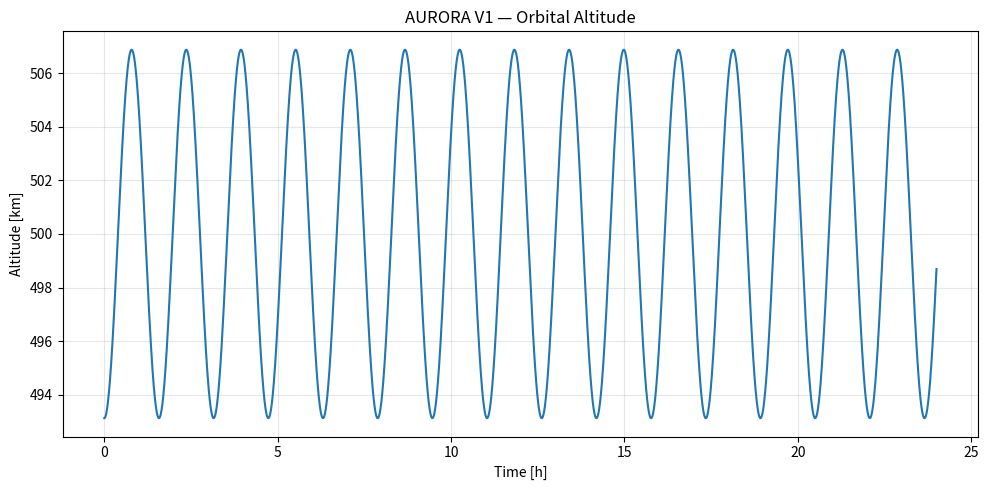
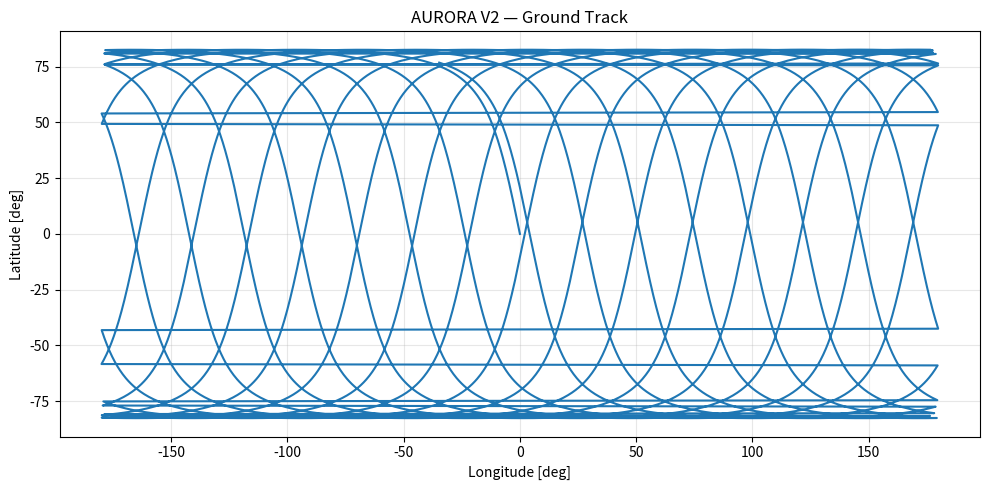
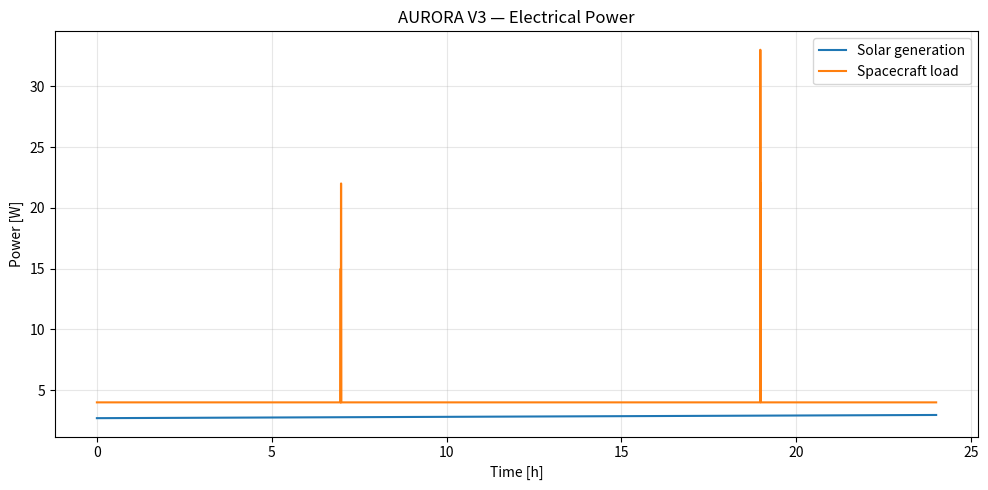
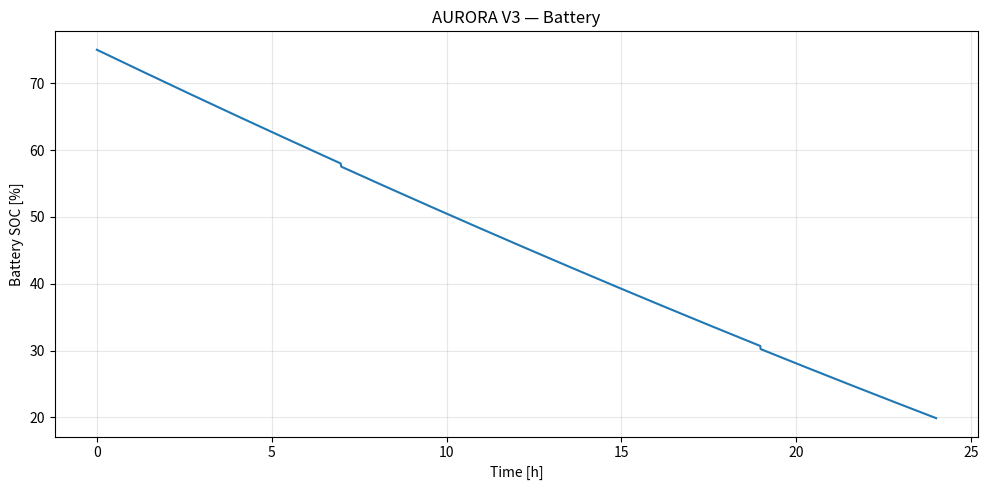
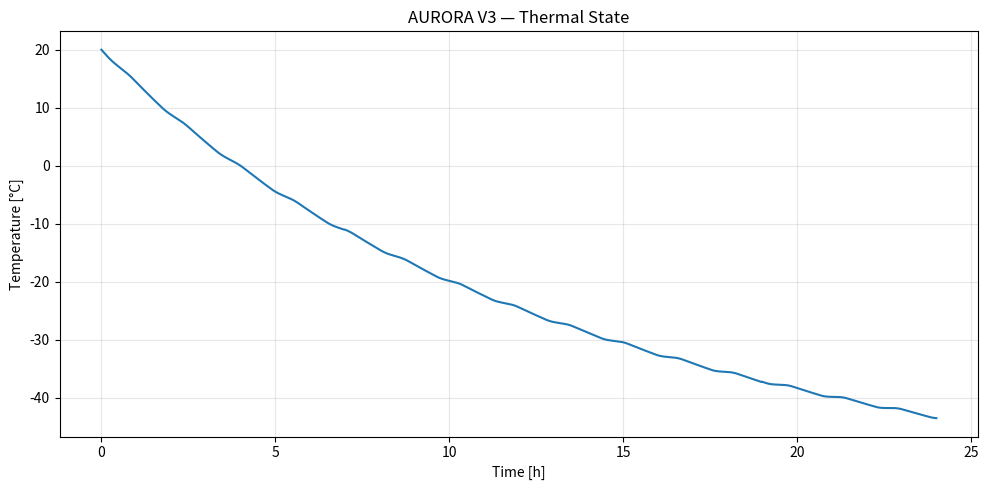
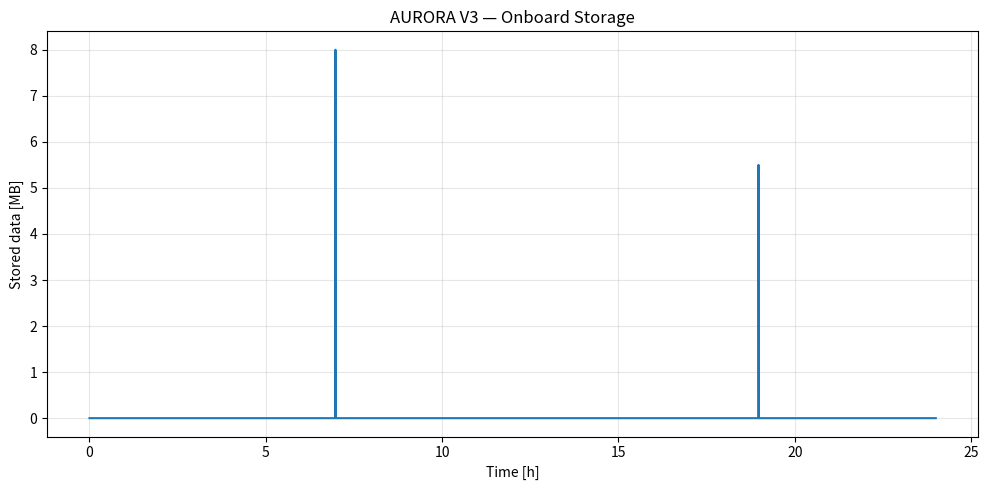
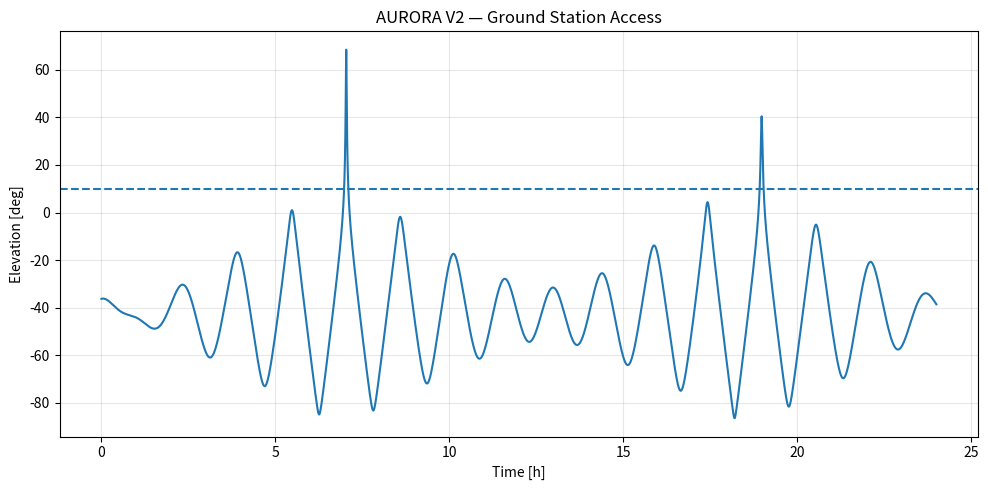
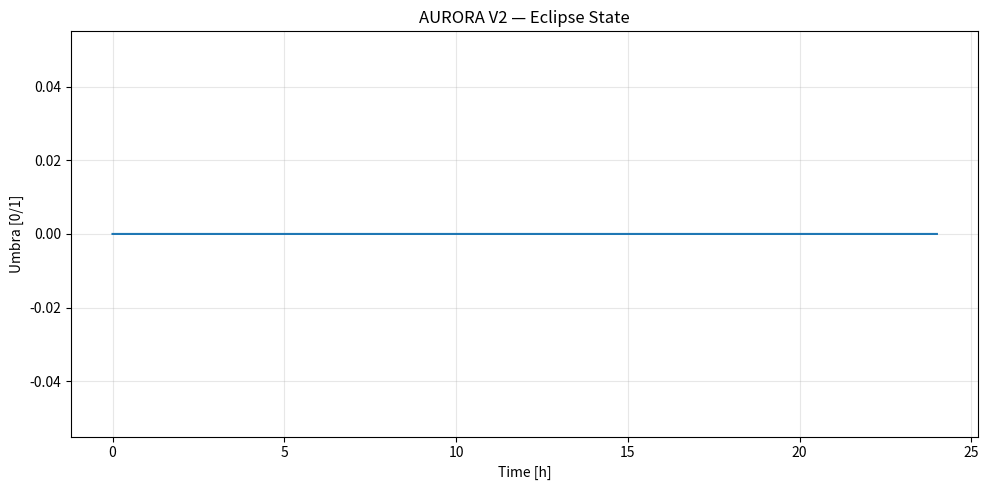

These figures' Python source, in order:

#!/usr/bin/env python3
"""
AURORA V1-V3
Physics foundation for an autonomous Earth-observation satellite simulator.

V1: two-body orbital dynamics + RK4
V2: Earth rotation, geodetic ground track, Sun geometry, eclipse,
    ground-station access
V3: attitude-independent power budget, battery, thermal, storage, downlink,
    simple observation opportunities and validation

This is intentionally a foundation, not the research planner.
"""

from __future__ import annotations

import csv
import math
from dataclasses import dataclass
from pathlib import Path

import numpy as np
import matplotlib.pyplot as plt


@dataclass
class Config:
    # Earth / Sun
    MU_EARTH: float = 3.986004418e14
    R_EARTH: float = 6378.137e3
    OMEGA_EARTH: float = 7.2921150e-5
    SOLAR_CONSTANT: float = 1361.0
    AU: float = 149597870700.0
    SIGMA: float = 5.670374419e-8

    # Orbit
    altitude: float = 500e3
    eccentricity: float = 0.001
    inclination_deg: float = 97.4
    raan_deg: float = 0.0
    argument_perigee_deg: float = 0.0
    true_anomaly_deg: float = 0.0

    # Simulation
    simulation_days: float = 1.0
    dt: float = 10.0
    output_directory: str = "aurora_results"

    # Electrical
    solar_area_m2: float = 0.040
    solar_efficiency: float = 0.29
    solar_degradation: float = 0.05
    panel_absorptivity: float = 0.85

    battery_capacity_Wh: float = 55.0
    initial_soc: float = 0.75
    minimum_soc: float = 0.15
    maximum_soc: float = 1.0
    charge_efficiency: float = 0.92
    discharge_efficiency: float = 0.94

    base_power_W: float = 4.0
    payload_power_W: float = 8.0
    compute_power_W: float = 3.0
    downlink_power_W: float = 18.0

    # Data system
    image_size_MB: float = 8.0
    image_cooldown_s: float = 600.0
    storage_capacity_MB: float = 512.0
    downlink_rate_Mbps: float = 2.0

    # Ground station
    ground_station_lat_deg: float = 13.0827
    ground_station_lon_deg: float = 77.5877
    minimum_elevation_deg: float = 10.0

    # Thermal
    thermal_capacity_J_K: float = 9000.0
    initial_temperature_K: float = 293.15
    radiator_area_m2: float = 0.060
    radiator_emissivity: float = 0.82
    radiator_absorptivity: float = 0.15
    radiator_to_internal_fraction: float = 0.75
    earth_IR_W_m2: float = 237.0
    earth_albedo: float = 0.30

    # Validation
    energy_relative_tolerance: float = 1e-5
    angular_momentum_relative_tolerance: float = 1e-5


C = Config()


# ----------------------------- math helpers -----------------------------

def norm(v: np.ndarray) -> float:
    return float(np.linalg.norm(v))


def unit(v: np.ndarray) -> np.ndarray:
    n = norm(v)
    if n <= 0:
        raise ValueError("Cannot normalize a zero vector.")
    return np.asarray(v, dtype=float) / n


def rot_x(a):
    c, s = math.cos(a), math.sin(a)
    return np.array([[1, 0, 0], [0, c, -s], [0, s, c]], float)


def rot_z(a):
    c, s = math.cos(a), math.sin(a)
    return np.array([[c, -s, 0], [s, c, 0], [0, 0, 1]], float)


# --------------------------- orbital mechanics --------------------------

def orbital_elements_to_state():
    a = C.R_EARTH + C.altitude
    e = C.eccentricity
    inc = math.radians(C.inclination_deg)
    raan = math.radians(C.raan_deg)
    argp = math.radians(C.argument_perigee_deg)
    nu = math.radians(C.true_anomaly_deg)

    p = a * (1 - e * e)
    rmag = p / (1 + e * math.cos(nu))

    r_pqw = np.array([rmag * math.cos(nu), rmag * math.sin(nu), 0.0])
    v_pqw = math.sqrt(C.MU_EARTH / p) * np.array(
        [-math.sin(nu), e + math.cos(nu), 0.0]
    )

    Q = rot_z(raan) @ rot_x(inc) @ rot_z(argp)
    return Q @ r_pqw, Q @ v_pqw


def acceleration(r):
    return -C.MU_EARTH * r / norm(r) ** 3


def derivative(state):
    return np.concatenate((state[3:], acceleration(state[:3])))


def rk4_step(r, v, dt):
    y = np.concatenate((r, v))
    k1 = derivative(y)
    k2 = derivative(y + 0.5 * dt * k1)
    k3 = derivative(y + 0.5 * dt * k2)
    k4 = derivative(y + dt * k3)
    y2 = y + dt * (k1 + 2*k2 + 2*k3 + k4) / 6
    return y2[:3], y2[3:]


def specific_energy(r, v):
    return 0.5 * np.dot(v, v) - C.MU_EARTH / norm(r)


def specific_angular_momentum(r, v):
    return np.cross(r, v)


def semi_major_axis():
    return C.R_EARTH + C.altitude


def orbital_period():
    return 2 * math.pi * math.sqrt(semi_major_axis() ** 3 / C.MU_EARTH)


# ----------------------------- Earth geometry ----------------------------

def eci_to_ecef(r_eci, t):
    return rot_z(-C.OMEGA_EARTH * t) @ r_eci


def ecef_to_lat_lon(r):
    x, y, z = r
    lon = math.atan2(y, x)
    lat = math.atan2(z, math.hypot(x, y))
    return math.degrees(lat), math.degrees(lon)


def geodetic_to_ecef(lat_deg, lon_deg):
    # Spherical Earth is deliberately used consistently with the ground-track model.
    lat = math.radians(lat_deg)
    lon = math.radians(lon_deg)
    return C.R_EARTH * np.array([
        math.cos(lat) * math.cos(lon),
        math.cos(lat) * math.sin(lon),
        math.sin(lat),
    ])


def ground_station_position():
    return geodetic_to_ecef(C.ground_station_lat_deg, C.ground_station_lon_deg)


# ------------------------------- Sun model -------------------------------

def sun_direction_eci(t):
    """Low-order solar direction, adequate for V1-V3 power/eclipse studies."""
    d = t / 86400.0

    L = math.radians((280.460 + 0.9856474 * d) % 360.0)
    g = math.radians((357.528 + 0.9856003 * d) % 360.0)
    lam = L + math.radians(1.915) * math.sin(g) + math.radians(0.020) * math.sin(2*g)
    eps = math.radians(23.439 - 0.0000004 * d)

    return unit(np.array([
        math.cos(lam),
        math.cos(eps) * math.sin(lam),
        math.sin(eps) * math.sin(lam),
    ]))


# ------------------------------- Eclipse --------------------------------

def eclipse_fraction(r_sc, sun_hat):
    """
    Finite-Sun-radius cylindrical/umbra approximation.

    Returns 0 sunlight, 1 full umbra.
    Penumbra is not yet resolved; V4+ can replace this with a conical model.
    """
    projection = float(np.dot(r_sc, sun_hat))
    if projection >= 0:
        return 0.0

    perpendicular = r_sc - projection * sun_hat
    return 1.0 if norm(perpendicular) <= C.R_EARTH else 0.0


# ------------------------- Ground station access --------------------------

def satellite_elevation(sat_ecef, station_ecef):
    los = sat_ecef - station_ecef
    return math.degrees(math.asin(np.clip(np.dot(unit(los), unit(station_ecef)), -1, 1)))


# ------------------------------- Battery ---------------------------------

class Battery:
    def __init__(self):
        self.energy_Wh = C.battery_capacity_Wh * C.initial_soc

    @property
    def soc(self):
        return self.energy_Wh / C.battery_capacity_Wh

    def update(self, net_power_W, dt):
        if net_power_W >= 0:
            delta_Wh = net_power_W * dt / 3600.0 * C.charge_efficiency
        else:
            delta_Wh = net_power_W * dt / 3600.0 / C.discharge_efficiency

        self.energy_Wh += delta_Wh
        lo = C.battery_capacity_Wh * C.minimum_soc
        hi = C.battery_capacity_Wh * C.maximum_soc
        self.energy_Wh = float(np.clip(self.energy_Wh, lo, hi))


# ------------------------------- Power -----------------------------------

def solar_power(r_sc, t, panel_normal_eci):
    sun = sun_direction_eci(t)
    eclipse = eclipse_fraction(r_sc, sun)
    incidence = max(0.0, float(np.dot(unit(panel_normal_eci), sun)))

    p = (
        C.SOLAR_CONSTANT
        * C.solar_area_m2
        * C.solar_efficiency
        * (1 - C.solar_degradation)
        * incidence
        * (1 - eclipse)
    )
    return p, eclipse, incidence


# ------------------------------- Thermal ---------------------------------

def thermal_step(T, internal_power_W, r_sc, t, eclipse, dt):
    """
    Lumped-node thermal model.

    Internal electrical dissipation is treated as heat.
    Solar/albedo/IR heating uses the radiator's nadir-facing surface.
    """
    nadir_hat = -unit(r_sc)
    sun_hat = sun_direction_eci(t)

    solar_absorbed = (
        C.SOLAR_CONSTANT
        * C.radiator_area_m2
        * C.radiator_absorptivity
        * max(0.0, float(np.dot(nadir_hat, sun_hat)))
        * (1 - eclipse)
    )

    # Earth IR is visible to a nadir-facing radiator. A simple sphere-view factor
    # approximation is used rather than pretending the full hemisphere is Earth.
    earth_view_factor = 0.5 * (
        1.0 - math.sqrt(max(0.0, 1.0 - (C.R_EARTH / norm(r_sc)) ** 2))
    )
    earth_ir_absorbed = (
        C.earth_IR_W_m2
        * C.radiator_area_m2
        * C.radiator_absorptivity
        * earth_view_factor
    )

    # Very conservative first-order albedo approximation.
    albedo_absorbed = (
        C.SOLAR_CONSTANT
        * C.earth_albedo
        * C.radiator_area_m2
        * C.radiator_absorptivity
        * max(0.0, float(np.dot(nadir_hat, sun_hat)))
        * (1 - eclipse)
        * earth_view_factor
    )

    internal_heat = internal_power_W * C.radiator_to_internal_fraction

    radiated = (
        C.radiator_emissivity
        * C.SIGMA
        * C.radiator_area_m2
        * T**4
    )

    net = internal_heat + solar_absorbed + earth_ir_absorbed + albedo_absorbed - radiated
    return T + net * dt / C.thermal_capacity_J_K


# ------------------------------- Targets ---------------------------------

@dataclass
class Target:
    name: str
    lat: float
    lon: float
    weight: float


TARGETS = [
    Target("Karnataka", 15.3173, 75.7139, 1.00),
    Target("Rajasthan", 27.0238, 74.2179, 0.95),
    Target("Bihar", 25.0961, 85.3131, 0.90),
    Target("Tamil_Nadu", 11.1271, 78.6569, 0.90),
]


def target_distance_deg(lat, lon, target):
    dlat = lat - target.lat
    dlon = (lon - target.lon + 180) % 360 - 180
    return math.hypot(dlat, dlon)


# --------------------------- Mission simulation --------------------------

def run_simulation():
    r, v = orbital_elements_to_state()
    e0 = specific_energy(r, v)
    h0 = specific_angular_momentum(r, v)

    battery = Battery()
    T = C.initial_temperature_K
    storage = 0.0
    station = ground_station_position()

    observations = []
    records = []
    last_image = -1e30

    steps = int(round(C.simulation_days * 86400.0 / C.dt))

    for k in range(steps + 1):
        t = k * C.dt

        if k > 0:
            r, v = rk4_step(r, v, C.dt)

        r_ecef = eci_to_ecef(r, t)
        lat, lon = ecef_to_lat_lon(r_ecef)
        altitude_km = (norm(r) - C.R_EARTH) / 1000.0

        sun = sun_direction_eci(t)

        # Foundation attitude: fixed inertial panel normal.
        # V4 introduces an explicit attitude/pointing state.
        panel_normal = np.array([1.0, 0.0, 0.0])
        p_solar, eclipse, incidence = solar_power(r, t, panel_normal)

        elevation = satellite_elevation(r_ecef, station)
        visible = elevation >= C.minimum_elevation_deg

        imaging = False
        selected = ""

        if (
            t - last_image >= C.image_cooldown_s
            and battery.soc > 0.30
            and storage + C.image_size_MB <= C.storage_capacity_MB
        ):
            distances = [target_distance_deg(lat, lon, x) for x in TARGETS]
            idx = int(np.argmin(distances))

            if distances[idx] <= 5.0:
                imaging = True
                selected = TARGETS[idx].name
                last_image = t
                storage += C.image_size_MB
                observations.append((t, selected, C.image_size_MB))

        downlink = False
        downlinked = 0.0

        if visible and storage > 0 and battery.soc > 0.25:
            rate_MB_s = C.downlink_rate_Mbps / 8.0
            capacity = rate_MB_s * C.dt
            downlinked = min(storage, capacity)
            storage -= downlinked
            downlink = downlinked > 0

        load = C.base_power_W
        if imaging:
            load += C.payload_power_W + C.compute_power_W
        if downlink:
            load += C.downlink_power_W

        net_power = p_solar - load
        battery.update(net_power, C.dt)

        T = thermal_step(T, load, r, t, eclipse, C.dt)

        records.append({
            "time_s": t,
            "x_m": r[0], "y_m": r[1], "z_m": r[2],
            "vx_m_s": v[0], "vy_m_s": v[1], "vz_m_s": v[2],
            "altitude_km": altitude_km,
            "latitude_deg": lat,
            "longitude_deg": lon,
            "sun_x": sun[0], "sun_y": sun[1], "sun_z": sun[2],
            "sun_incidence": incidence,
            "eclipse": eclipse,
            "solar_power_W": p_solar,
            "load_W": load,
            "net_power_W": net_power,
            "battery_Wh": battery.energy_Wh,
            "soc": battery.soc,
            "temperature_K": T,
            "storage_MB": storage,
            "ground_station_visible": int(visible),
            "elevation_deg": elevation,
            "imaging": int(imaging),
            "downlink_MB": downlinked,
        })

    ef = specific_energy(r, v)
    hf = specific_angular_momentum(r, v)

    return {
        "records": records,
        "observations": observations,
        "initial_energy": e0,
        "final_energy": ef,
        "energy_error": abs((ef - e0) / e0),
        "initial_h": h0,
        "final_h": hf,
        "angular_momentum_error": norm(hf - h0) / norm(h0),
        "final_battery_Wh": battery.energy_Wh,
        "final_soc": battery.soc,
        "final_temperature_K": T,
        "final_storage_MB": storage,
    }


# ------------------------------- Validation ------------------------------

def validate(results):
    rec = results["records"]
    alt = np.array([x["altitude_km"] for x in rec])
    soc = np.array([x["soc"] for x in rec])
    temp = np.array([x["temperature_K"] for x in rec])

    # Since nu=0 at initialization, radius is perigee.
    a = semi_major_axis()
    expected_r0 = a * (1 - C.eccentricity)
    actual_r0 = norm(orbital_elements_to_state()[0])

    # For an ellipse: r_a-r_p = 2ae. Convert metres to km.
    expected_alt_span_km = 2 * a * C.eccentricity / 1000.0

    checks = [
        (
            "Initial radius matches orbital elements",
            abs(actual_r0 - expected_r0) < 1e-3,
            abs(actual_r0 - expected_r0),
            "m",
        ),
        (
            "Specific orbital energy conservation",
            results["energy_error"] < C.energy_relative_tolerance,
            results["energy_error"],
            f"< {C.energy_relative_tolerance:g}",
        ),
        (
            "Specific angular momentum conservation",
            results["angular_momentum_error"] < C.angular_momentum_relative_tolerance,
            results["angular_momentum_error"],
            f"< {C.angular_momentum_relative_tolerance:g}",
        ),
        (
            "Altitude variation matches eccentricity",
            abs(np.ptp(alt) - expected_alt_span_km) < 0.05,
            np.ptp(alt),
            f"expected ≈ {expected_alt_span_km:.3f} km",
        ),
        (
            "Battery stays inside configured limits",
            soc.min() >= C.minimum_soc - 1e-12 and soc.max() <= C.maximum_soc + 1e-12,
            f"{soc.min():.4f} -> {soc.max():.4f}",
            f"{C.minimum_soc:.2f} -> {C.maximum_soc:.2f}",
        ),
        (
            "All numeric states finite",
            all(np.isfinite(v) for row in rec for v in row.values() if isinstance(v, (int, float))),
            "finite",
            "all finite",
        ),
        (
            "Temperature remains physical",
            np.all(temp > 100.0) and np.all(temp < 1000.0),
            f"{temp.min()-273.15:.2f} -> {temp.max()-273.15:.2f} °C",
            "100 K < T < 1000 K",
        ),
    ]
    return checks


# ------------------------------- Unit tests -------------------------------

def run_unit_tests():
    print("Running unit tests...")

    r, v = orbital_elements_to_state()
    assert np.all(np.isfinite(r))
    assert np.all(np.isfinite(v))

    # Correct eccentric-orbit expectation: true anomaly 0 = perigee.
    a = semi_major_axis()
    assert abs(norm(r) - a * (1 - C.eccentricity)) < 1e-3

    r2, v2 = rk4_step(r, v, 1.0)
    assert np.all(np.isfinite(r2))
    assert np.all(np.isfinite(v2))

    e0 = specific_energy(r, v)
    e1 = specific_energy(r2, v2)
    assert abs((e1 - e0) / e0) < 1e-10

    h0 = specific_angular_momentum(r, v)
    h1 = specific_angular_momentum(r2, v2)
    assert norm(h1 - h0) / norm(h0) < 1e-10

    sun = sun_direction_eci(0.0)
    assert abs(norm(sun) - 1.0) < 1e-12

    station = ground_station_position()
    assert abs(norm(station) - C.R_EARTH) < 1e-6

    b = Battery()
    initial = b.energy_Wh
    b.update(10.0, 60.0)
    assert b.energy_Wh > initial
    b.update(-10.0, 60.0)
    assert b.energy_Wh < initial + 1.0

    p, eclipse, incidence = solar_power(r, 0.0, np.array([1.0, 0.0, 0.0]))
    assert p >= 0.0
    assert eclipse in (0.0, 1.0)
    assert 0.0 <= incidence <= 1.0

    # Eclipse geometry sanity.
    sun_hat = np.array([1.0, 0.0, 0.0])
    assert eclipse_fraction(np.array([-(C.R_EARTH + 500e3), 0, 0.0]), sun_hat) == 1.0
    assert eclipse_fraction(np.array([-(C.R_EARTH + 500e3), C.R_EARTH + 1.0, 0.0]), sun_hat) == 0.0

    print("UNIT TESTS: PASS")


# ------------------------------- Outputs ---------------------------------

def save_csv(records, path):
    with path.open("w", newline="", encoding="utf-8") as f:
        writer = csv.DictWriter(f, fieldnames=records[0].keys())
        writer.writeheader()
        writer.writerows(records)


def plot(x, y, xlabel, ylabel, title, path, hline=None):
    plt.figure(figsize=(10, 5))
    plt.plot(x, y)
    if hline is not None:
        plt.axhline(hline, linestyle="--")
    plt.xlabel(xlabel)
    plt.ylabel(ylabel)
    plt.title(title)
    plt.grid(True, alpha=0.3)
    plt.tight_layout()
    plt.savefig(path, dpi=160)
    plt.close()


def generate_plots(results, out):
    r = results["records"]
    t = np.array([x["time_s"] for x in r]) / 3600.0

    plot(t, [x["altitude_km"] for x in r], "Time [h]", "Altitude [km]",
         "AURORA V1 — Orbital Altitude", out / "altitude.png")

    plt.figure(figsize=(10, 5))
    plt.plot([x["longitude_deg"] for x in r], [x["latitude_deg"] for x in r])
    plt.xlabel("Longitude [deg]")
    plt.ylabel("Latitude [deg]")
    plt.title("AURORA V2 — Ground Track")
    plt.grid(True, alpha=0.3)
    plt.tight_layout()
    plt.savefig(out / "ground_track.png", dpi=160)
    plt.close()

    plt.figure(figsize=(10, 5))
    plt.plot(t, [x["solar_power_W"] for x in r], label="Solar generation")
    plt.plot(t, [x["load_W"] for x in r], label="Spacecraft load")
    plt.xlabel("Time [h]")
    plt.ylabel("Power [W]")
    plt.title("AURORA V3 — Electrical Power")
    plt.legend()
    plt.grid(True, alpha=0.3)
    plt.tight_layout()
    plt.savefig(out / "power.png", dpi=160)
    plt.close()

    plot(t, np.array([x["soc"] for x in r]) * 100,
         "Time [h]", "Battery SOC [%]", "AURORA V3 — Battery", out / "battery.png")

    plot(t, np.array([x["temperature_K"] for x in r]) - 273.15,
         "Time [h]", "Temperature [°C]", "AURORA V3 — Thermal State",
         out / "temperature.png")

    plot(t, [x["storage_MB"] for x in r],
         "Time [h]", "Stored data [MB]", "AURORA V3 — Onboard Storage",
         out / "storage.png")

    plot(t, [x["elevation_deg"] for x in r],
         "Time [h]", "Elevation [deg]", "AURORA V2 — Ground Station Access",
         out / "ground_station.png", hline=C.minimum_elevation_deg)

    plot(t, [x["eclipse"] for x in r],
         "Time [h]", "Umbra [0/1]", "AURORA V2 — Eclipse State",
         out / "eclipse.png")


def write_summary(results, checks, out):
    r = results["records"]
    min_soc = min(x["soc"] for x in r)
    min_T = min(x["temperature_K"] for x in r) - 273.15
    max_T = max(x["temperature_K"] for x in r) - 273.15
    generated = sum(x[2] for x in results["observations"])
    downlinked = sum(x["downlink_MB"] for x in r)

    lines = [
        "AURORA V1-V3 PHYSICS FOUNDATION",
        "=" * 72,
        "",
        "ORBIT",
        f"Semimajor axis: {semi_major_axis()/1000:.3f} km",
        f"Reference altitude: {C.altitude/1000:.3f} km",
        f"Eccentricity: {C.eccentricity:.6f}",
        f"Inclination: {C.inclination_deg:.3f} deg",
        f"Period: {orbital_period()/60:.3f} min",
        "",
        "MISSION",
        f"Duration: {C.simulation_days:.3f} days",
        f"Observations: {len(results['observations'])}",
        f"Data generated: {generated:.2f} MB",
        f"Data downlinked: {downlinked:.2f} MB",
        f"Final storage: {results['final_storage_MB']:.2f} MB",
        "",
        "POWER",
        f"Final battery: {results['final_battery_Wh']:.3f} Wh",
        f"Final SOC: {results['final_soc']*100:.2f}%",
        f"Minimum SOC: {min_soc*100:.2f}%",
        "",
        "THERMAL",
        f"Temperature range: {min_T:.2f} to {max_T:.2f} deg C",
        "",
        "ORBITAL NUMERICS",
        f"Relative energy error: {results['energy_error']:.6e}",
        f"Relative angular-momentum error: {results['angular_momentum_error']:.6e}",
        "",
        "VALIDATION",
        "-" * 72,
    ]
    for name, ok, value, limit in checks:
        lines.append(f"[{'PASS' if ok else 'FAIL'}] {name}")
        lines.append(f"      value = {value}")
        lines.append(f"      limit = {limit}")

    lines += [
        "",
        "MODEL SCOPE",
        "-" * 72,
        "V1: two-body gravity + RK4.",
        "V2: Earth rotation, spherical ground track, solar geometry, umbra, station access.",
        "V3: solar power, battery, lumped thermal model, storage and downlink.",
        "",
        "NEXT RESEARCH VERSIONS",
        "V4: evolving spatiotemporal science field + cloud/weather uncertainty.",
        "V5: measurement model + Bayesian/state uncertainty.",
        "V6: baseline planners.",
        "V7+: dynamic information utility, coupled resource opportunity cost, Monte Carlo.",
    ]
    (out / "summary.txt").write_text("\n".join(lines), encoding="utf-8")


def main():
    print("=" * 72)
    print("AURORA V1-V3 — PHYSICS FOUNDATION")
    print("=" * 72)

    out = Path(C.output_directory)
    out.mkdir(parents=True, exist_ok=True)

    run_unit_tests()

    print("\nRunning spacecraft simulation...")
    results = run_simulation()

    print("\nRunning physics validation...")
    checks = validate(results)

    for name, ok, value, limit in checks:
        print(f"[{'PASS' if ok else 'FAIL'}] {name}")
        print(f"      value = {value}")
        print(f"      limit = {limit}")

    if not all(x[1] for x in checks):
        raise RuntimeError("Physics validation failed. Inspect the failed checks above.")

    save_csv(results["records"], out / "mission_results.csv")
    generate_plots(results, out)
    write_summary(results, checks, out)

    print("\n" + "=" * 72)
    print("MISSION RESULTS")
    print("=" * 72)
    print(f"Observations: {len(results['observations'])}")
    print(f"Final battery: {results['final_battery_Wh']:.3f} Wh")
    print(f"Final SOC: {results['final_soc']*100:.2f}%")
    print(f"Final temperature: {results['final_temperature_K']-273.15:.2f} °C")
    print(f"Final storage: {results['final_storage_MB']:.2f} MB")
    print(f"\nOutputs: {out.resolve()}")
    print("=" * 72)
    print("AURORA V1-V3 COMPLETE")


if __name__ == "__main__":
    main()
